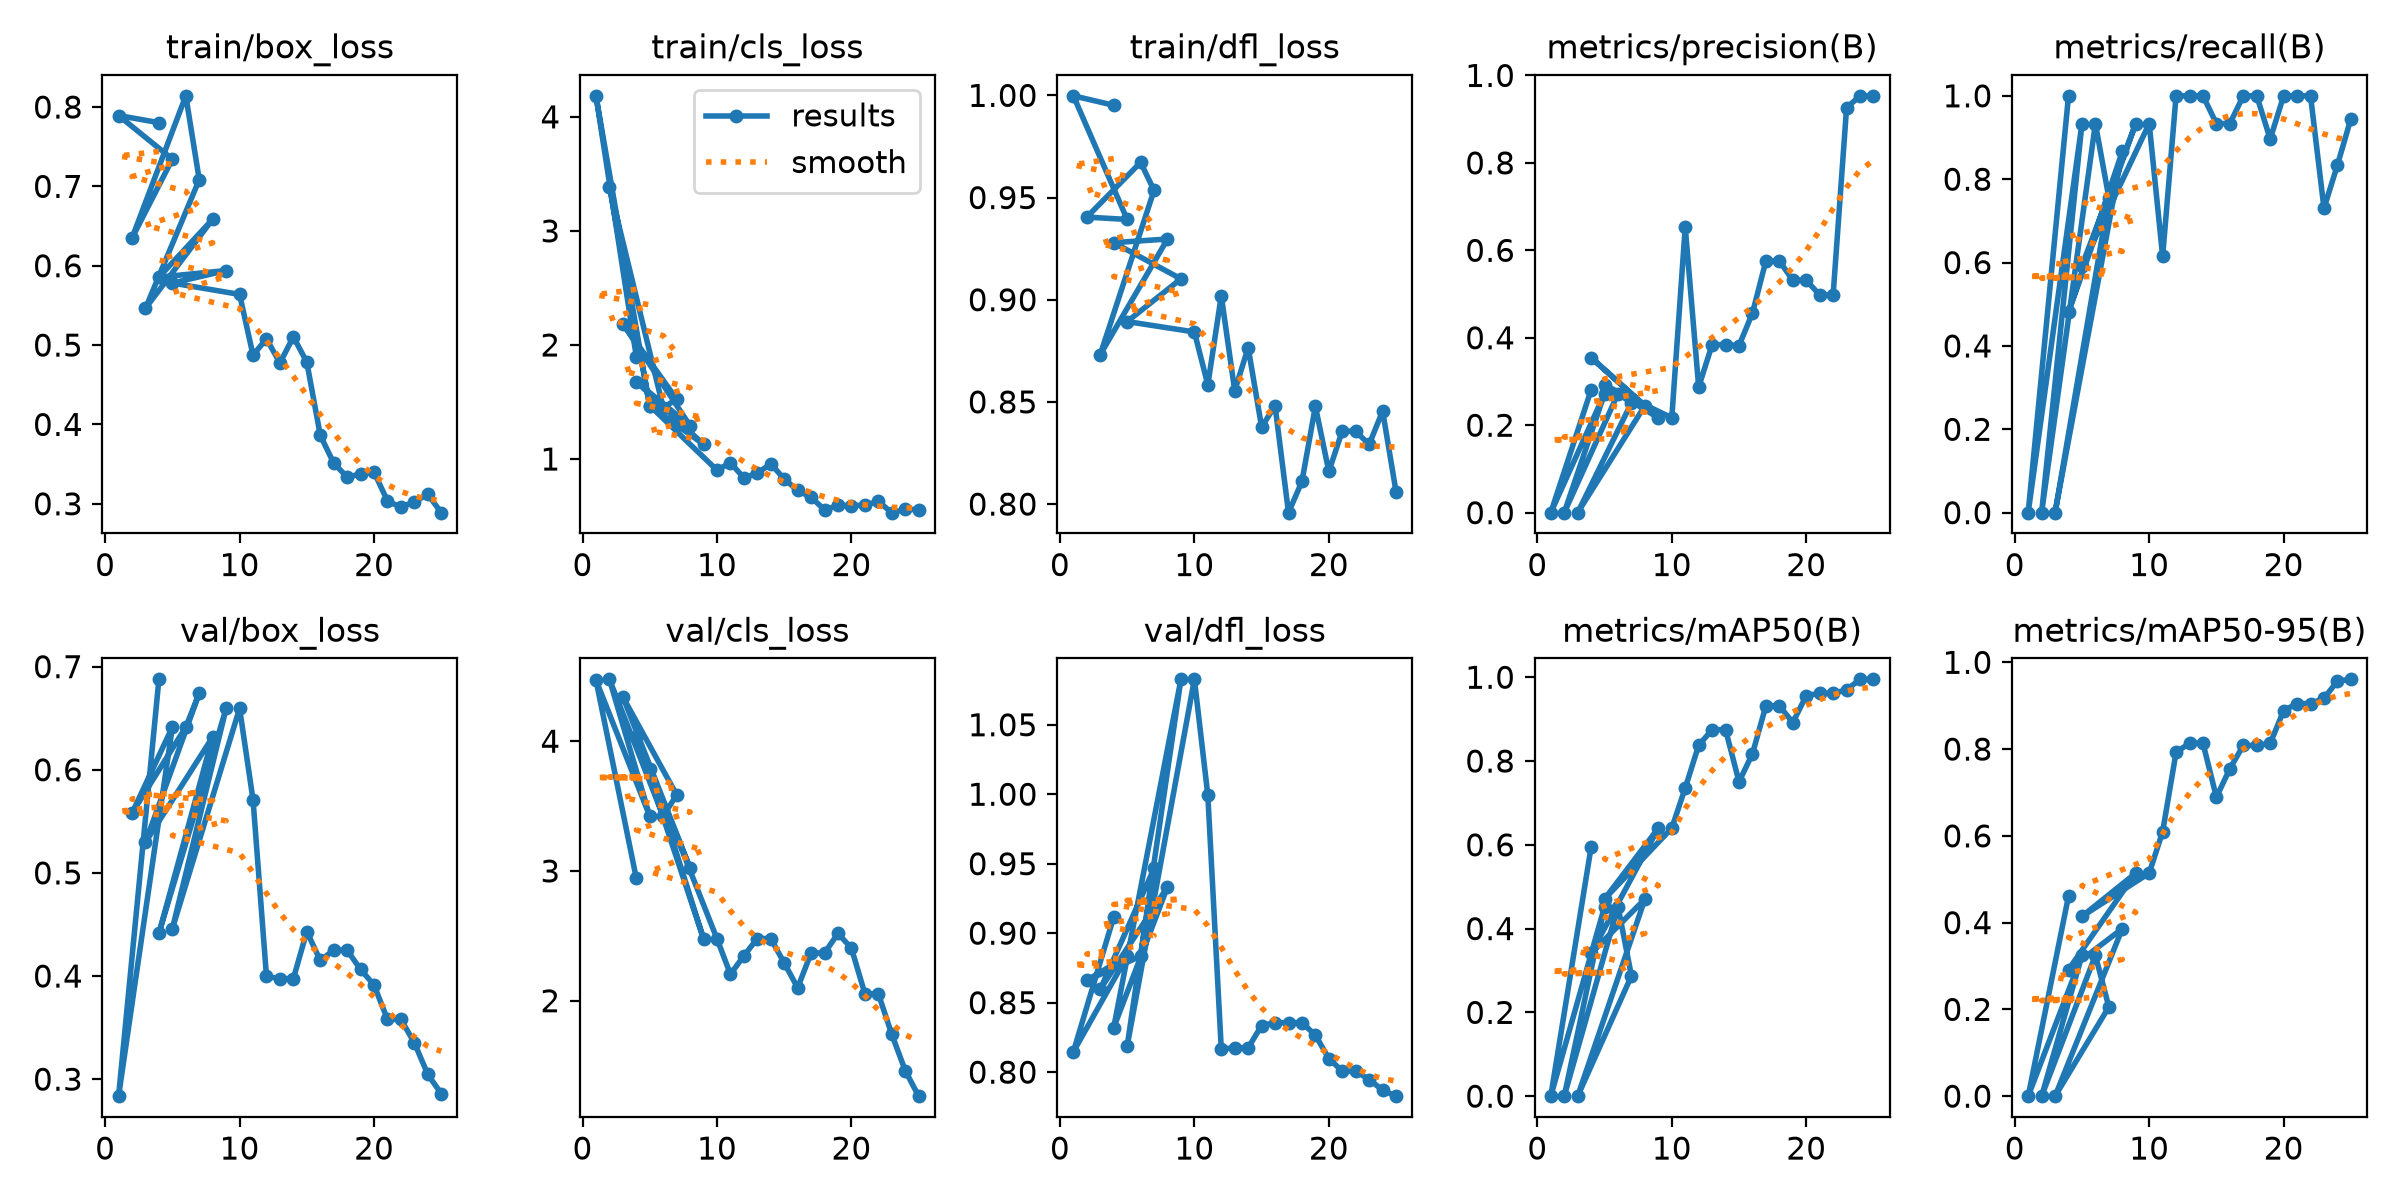

The file beside this chart, header and first rows:
epoch, time, train/box_loss, train/cls_loss, train/dfl_loss, metrics/precision(B), metrics/recall(B), metrics/mAP50(B), metrics/mAP50-95(B), val/box_loss, val/cls_loss, val/dfl_loss, lr/pg0, lr/pg1, lr/pg2
4, 82.89, 0.7803, 1.898, 0.9952, 0.2808, 1, 0.5945, 0.4611, 0.6877, 2.943, 0.9116, 0.001259, 0.001259, 0.001259
1, 34.44, 0.7893, 4.184, 0.9998, 0, 0, 0, 0, 0.2835, 4.471, 0.8147, 0.0003176, 0.0003176, 0.0003176
5, 116.9, 0.7343, 1.461, 0.9393, 0.2723, 0.9333, 0.4526, 0.3246, 0.6414, 3.422, 0.8835, 0.001203, 0.001203, 0.001203
2, 65.79, 0.6348, 3.388, 0.9404, 0, 0, 0, 0, 0.5579, 4.476, 0.866, 0.0006367, 0.0006367, 0.0006367
6, 147.9, 0.8141, 1.451, 0.9672, 0.2723, 0.9333, 0.4526, 0.3246, 0.6414, 3.422, 0.8835, 0.001146, 0.001146, 0.001146
7, 180.3, 0.7085, 1.525, 0.9535, 0.2513, 0.7556, 0.2871, 0.2056, 0.6743, 3.587, 0.9466, 0.001089, 0.001089, 0.001089
3, 98.75, 0.5464, 2.187, 0.8732, 0, 0, 0, 0, 0.5297, 4.341, 0.8597, 0.0007672, 0.0007672, 0.0007672
8, 216.9, 0.6586, 1.291, 0.9297, 0.2447, 0.8667, 0.4704, 0.3861, 0.6318, 3.022, 0.9333, 0.001033, 0.001033, 0.001033
4, 135.3, 0.5856, 1.678, 0.9279, 0.3545, 0.4815, 0.3413, 0.2917, 0.4414, 4.035, 0.8321, 0.0005802, 0.0005802, 0.0005802
9, 247, 0.5939, 1.129, 0.9102, 0.2168, 0.9333, 0.6398, 0.514, 0.6595, 2.478, 1.083, 0.0009763, 0.0009763, 0.0009763
5, 166.1, 0.5782, 1.468, 0.8893, 0.2917, 0.5926, 0.4708, 0.4144, 0.4459, 3.789, 0.8187, 0.0002972, 0.0002972, 0.0002972
10, 269.3, 0.5639, 0.9026, 0.8842, 0.2168, 0.9333, 0.6398, 0.514, 0.6595, 2.478, 1.083, 0.0009197, 0.0009197, 0.0009197
11, 289.5, 0.4874, 0.9677, 0.8584, 0.6529, 0.615, 0.7356, 0.6094, 0.5708, 2.204, 0.9992, 0.0008631, 0.0008631, 0.0008631
12, 308.7, 0.5079, 0.8341, 0.9019, 0.2874, 1, 0.8377, 0.7925, 0.3996, 2.346, 0.8167, 0.0008065, 0.0008065, 0.0008065
13, 327.6, 0.4775, 0.8761, 0.8555, 0.3842, 1, 0.8747, 0.8136, 0.3975, 2.479, 0.8175, 0.0007499, 0.0007499, 0.0007499
14, 346.1, 0.5104, 0.9576, 0.8766, 0.3842, 1, 0.8747, 0.8136, 0.3975, 2.479, 0.8175, 0.0006934, 0.0006934, 0.0006934
15, 365.1, 0.4785, 0.8256, 0.8377, 0.382, 0.9333, 0.7505, 0.689, 0.4431, 2.291, 0.8336, 0.0006368, 0.0006368, 0.0006368
16, 383.7, 0.3864, 0.7241, 0.8481, 0.4564, 0.9333, 0.8172, 0.7549, 0.4151, 2.1, 0.8355, 0.0005802, 0.0005802, 0.0005802
17, 401.7, 0.3512, 0.6645, 0.7958, 0.5758, 1, 0.932, 0.8083, 0.4251, 2.368, 0.8356, 0.0005236, 0.0005236, 0.0005236
18, 419.8, 0.3337, 0.5545, 0.8111, 0.5758, 1, 0.932, 0.8083, 0.4251, 2.368, 0.8356, 0.000467, 0.000467, 0.000467
19, 438, 0.3375, 0.5936, 0.8479, 0.5314, 0.8963, 0.8917, 0.8129, 0.4063, 2.519, 0.8266, 0.0004104, 0.0004104, 0.0004104
20, 456.9, 0.3399, 0.5901, 0.816, 0.5314, 1, 0.9561, 0.8888, 0.3913, 2.405, 0.8098, 0.0003538, 0.0003538, 0.0003538
21, 475.4, 0.3035, 0.5968, 0.8358, 0.4981, 1, 0.9617, 0.9048, 0.3579, 2.054, 0.8007, 0.0002972, 0.0002972, 0.0002972
22, 494.2, 0.2957, 0.6279, 0.8356, 0.4981, 1, 0.9617, 0.9048, 0.3579, 2.054, 0.8007, 0.0002406, 0.0002406, 0.0002406
23, 512.7, 0.3026, 0.5296, 0.8292, 0.9259, 0.7302, 0.97, 0.9169, 0.3352, 1.741, 0.7947, 0.0001841, 0.0001841, 0.0001841
24, 531.2, 0.3118, 0.5584, 0.8456, 0.9534, 0.8339, 0.995, 0.9568, 0.3045, 1.462, 0.7871, 0.0001275, 0.0001275, 0.0001275
25, 549.6, 0.2888, 0.5567, 0.806, 0.9531, 0.945, 0.995, 0.9608, 0.2859, 1.265, 0.7827, 7.08784e-05, 7.08784e-05, 7.08784e-05
